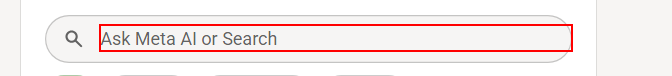
Workflow: Main

Step 1 [then]: click on the paragraph

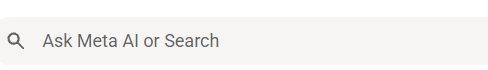
Step 2: type "[group_name+"[k(enter)]"]" into the paragraph in window '*WhatsApp' (chrome.exe)

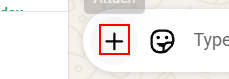
Step 3: click on the element

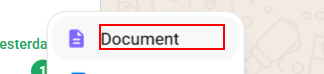
Step 4: click on the element 'Document'

Step 5: type [file_downloded_path] in window 'Open' (chrome.exe) (no picture)

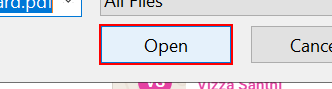
Step 6: click in window 'Open' (chrome.exe)

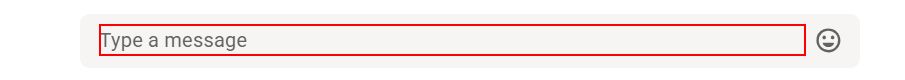
Step 7: type "[caption+ "[k(enter)]"]" into the paragraph

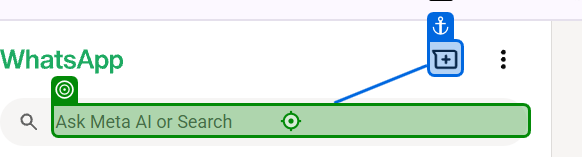
Step 8: type [group_name] into the paragraph in window '(12) WhatsApp' (chrome.exe)
